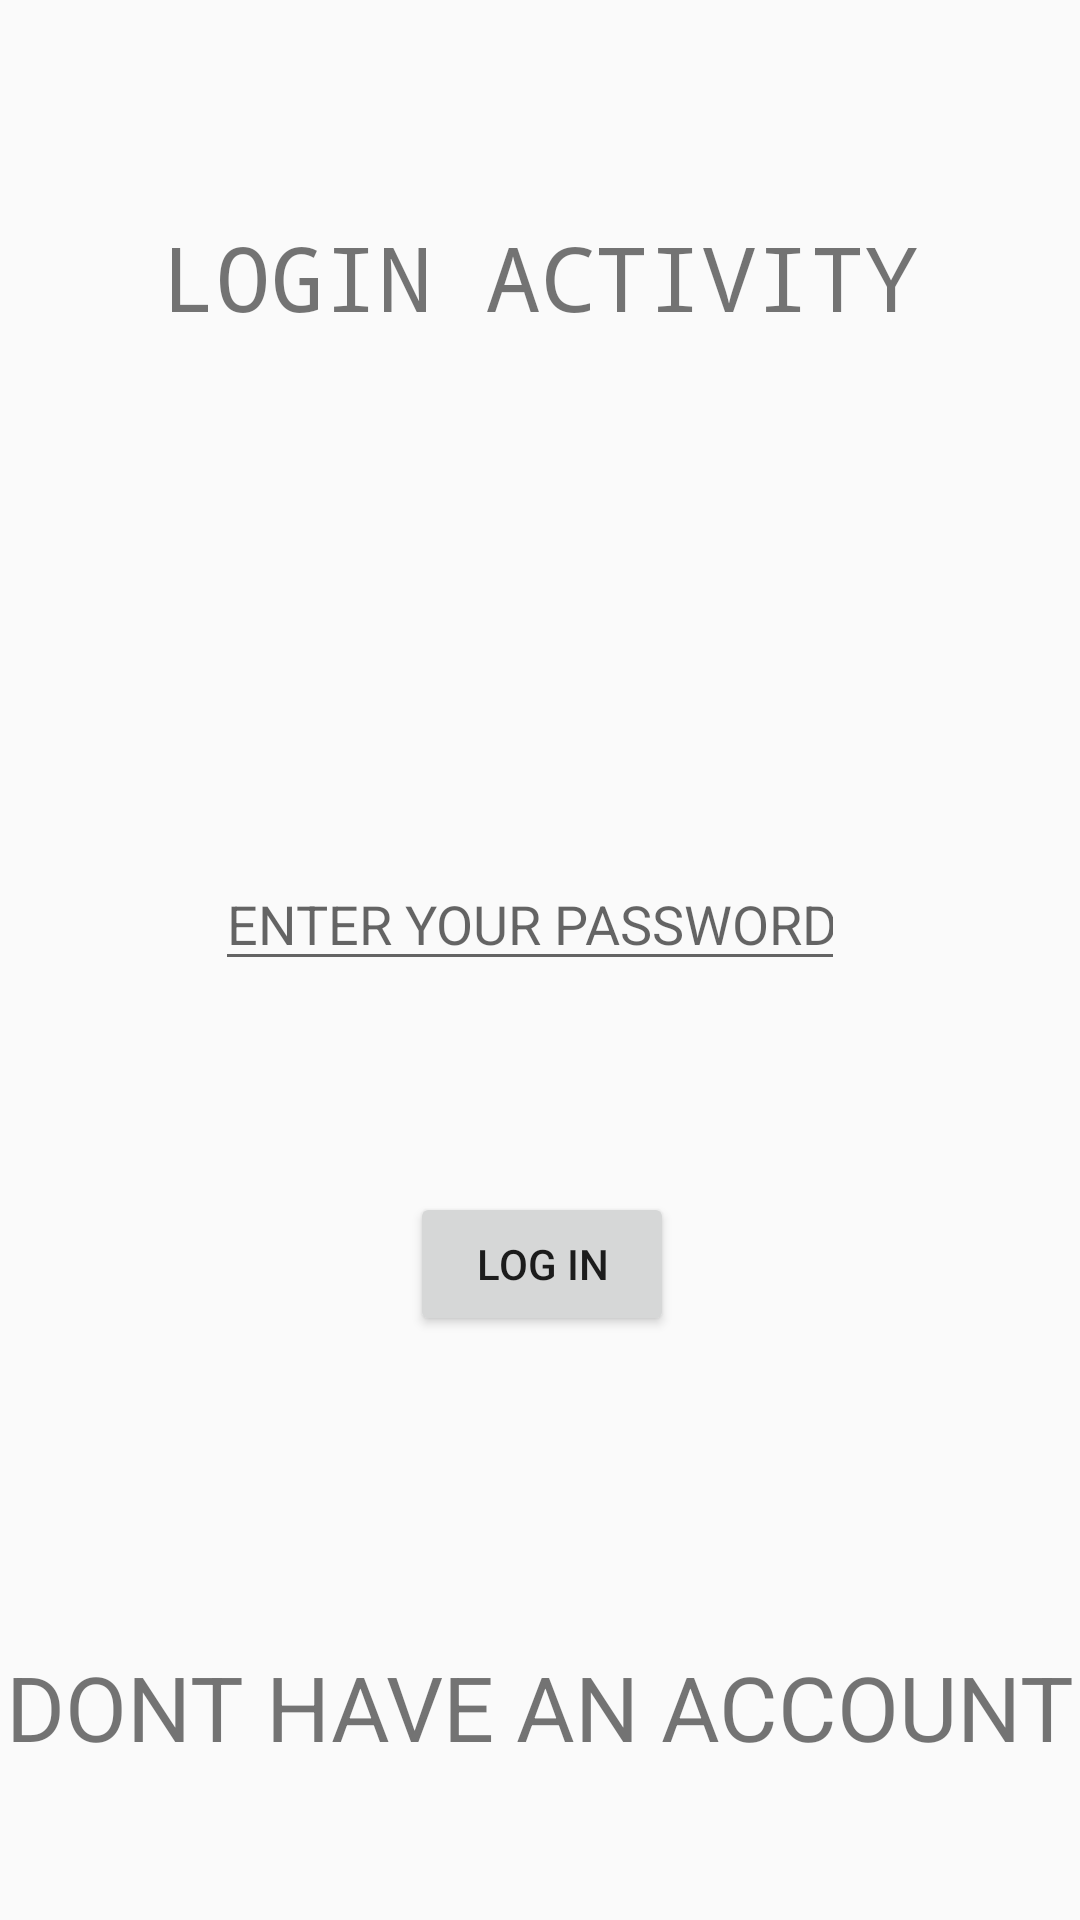

The Android layout XML behind this screen, and the referenced resources:
<!-- AndroidManifest.xml: application theme Theme.DEMOFireBASEProject -->
<!-- res/layout/activity_main.xml -->
<?xml version="1.0" encoding="utf-8"?>
<androidx.constraintlayout.widget.ConstraintLayout xmlns:android="http://schemas.android.com/apk/res/android"
    xmlns:app="http://schemas.android.com/apk/res-auto"
    xmlns:tools="http://schemas.android.com/tools"
    android:layout_width="match_parent"
    android:layout_height="match_parent"
    tools:context=".MainActivity">


    <TextView
        android:id="@+id/textView"
        android:layout_width="wrap_content"
        android:layout_height="wrap_content"
        android:layout_marginTop="72dp"
        android:fontFamily="monospace"
        android:text="LOGIN ACTIVITY"
        android:textSize="30sp"
        app:layout_constraintEnd_toEndOf="parent"
        app:layout_constraintStart_toStartOf="parent"
        app:layout_constraintTop_toTopOf="parent" />

    <EditText
        android:id="@+id/logemail"
        android:layout_width="wrap_content"
        android:layout_height="wrap_content"
        android:layout_marginStart="100dp"
        android:layout_marginTop="132dp"
        android:layout_marginEnd="102dp"
        android:layout_marginBottom="462dp"
        android:ems="10"
        android:hint="ENTER YOUR EMAIL.."
        android:inputType="textEmailAddress"
        app:layout_constraintBottom_toBottomOf="parent"
        app:layout_constraintEnd_toEndOf="parent"
        app:layout_constraintStart_toStartOf="parent"
        app:layout_constraintTop_toBottomOf="@+id/textView" />

    <EditText
        android:id="@+id/logpass"
        android:layout_width="wrap_content"
        android:layout_height="wrap_content"
        android:layout_marginStart="97dp"
        android:layout_marginTop="94dp"
        android:layout_marginEnd="104dp"
        android:layout_marginBottom="312dp"
        android:ems="10"
        android:hint="ENTER YOUR PASSWORD.."
        android:inputType="textPassword"
        app:layout_constraintBottom_toBottomOf="parent"
        app:layout_constraintEnd_toEndOf="parent"
        app:layout_constraintStart_toStartOf="parent"
        app:layout_constraintTop_toBottomOf="@+id/logemail" />



    <TextView
        android:id="@+id/textviewlog"
        android:layout_width="wrap_content"
        android:layout_height="wrap_content"
        android:layout_marginStart="27dp"
        android:layout_marginTop="116dp"
        android:layout_marginEnd="27dp"
        android:layout_marginBottom="51dp"
        android:text="DONT HAVE AN ACCOUNT"
        android:textSize="30sp"
        app:layout_constraintBottom_toBottomOf="parent"
        app:layout_constraintEnd_toEndOf="parent"
        app:layout_constraintStart_toStartOf="parent"
        app:layout_constraintTop_toBottomOf="@+id/regbtn" />

    <Button
        android:id="@+id/logbtn"
        android:layout_width="wrap_content"
        android:layout_height="wrap_content"
        android:layout_marginStart="162dp"
        android:layout_marginTop="70dp"
        android:layout_marginEnd="161dp"
        android:layout_marginBottom="103dp"
        android:text="LOG IN"
        app:layout_constraintBottom_toTopOf="@+id/textviewlog"
        app:layout_constraintEnd_toEndOf="parent"
        app:layout_constraintStart_toStartOf="parent"
        app:layout_constraintTop_toBottomOf="@+id/logpass" />
</androidx.constraintlayout.widget.ConstraintLayout>
<!-- resources referenced by this layout -->
<resources>
  <style name="Theme.DEMOFireBASEProject" parent="Theme.AppCompat.Light.DarkActionBar">
          
          <item name="colorPrimary">@color/purple_500</item>
          <item name="colorPrimaryDark">@color/purple_700</item>
          <item name="colorAccent">@color/teal_200</item>
          
      </style>
  <!-- not gathered from this repository: default colours our renderer supplied (Android Studio template values) -->
  <color name="purple_500">#FF6200EE</color>
  <color name="purple_700">#FF3700B3</color>
  <color name="teal_200">#FF03DAC5</color>
</resources>
